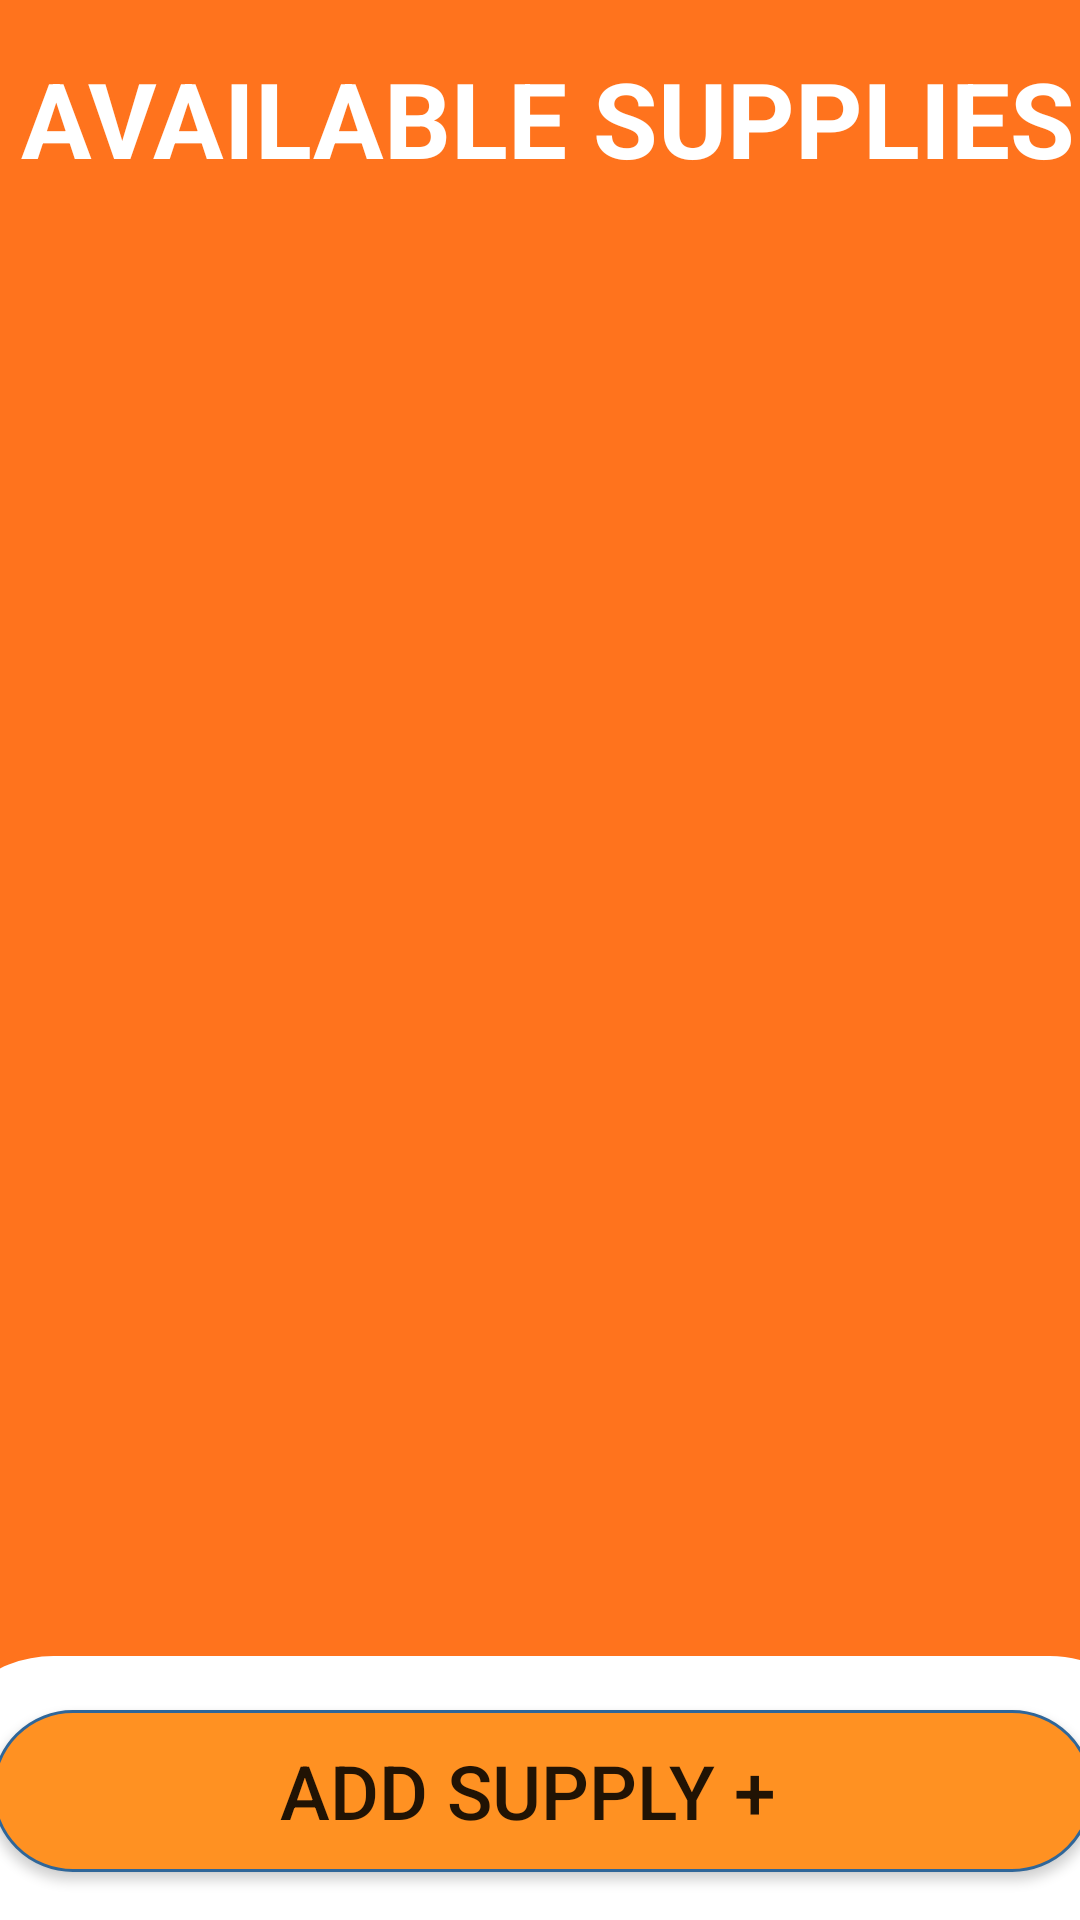

The Android layout XML behind this screen, and the referenced resources:
<!-- AndroidManifest.xml: application theme Theme.UEEFoodProtectionApp -->
<!-- res/layout/activity_home_supply_main.xml -->
<?xml version="1.0" encoding="utf-8"?>
<androidx.constraintlayout.widget.ConstraintLayout xmlns:android="http://schemas.android.com/apk/res/android"
    xmlns:app="http://schemas.android.com/apk/res-auto"
    xmlns:tools="http://schemas.android.com/tools"
    android:layout_width="match_parent"
    android:layout_height="match_parent"
    android:background="#FF731D"
    tools:context=".HomeFoodMain">


    <TextView
        android:id="@+id/AvailableSupply"
        android:layout_width="362dp"
        android:layout_height="64dp"
        android:layout_marginStart="27dp"
        android:layout_marginTop="16dp"
        android:layout_marginEnd="22dp"
        android:text="@string/Asupply"
        android:textAlignment="center"
        android:textColor="#FFFFFF"
        android:textSize="35sp"
        android:textStyle="bold"
        app:layout_constraintBottom_toTopOf="@+id/rv"
        app:layout_constraintEnd_toEndOf="parent"
        app:layout_constraintStart_toStartOf="parent"
        app:layout_constraintTop_toTopOf="parent" />

    <androidx.recyclerview.widget.RecyclerView
        android:id="@+id/rv"
        android:layout_width="372dp"
        android:layout_height="525dp"
        android:layout_marginStart="15dp"
        android:layout_marginTop="12dp"
        android:layout_marginEnd="15dp"
        android:background="#FF731D"
        app:layout_constraintEnd_toEndOf="@id/AvailableSupply"
        app:layout_constraintHorizontal_bias="0.0"
        app:layout_constraintStart_toStartOf="parent"
        app:layout_constraintTop_toBottomOf="@+id/AvailableSupply" />

    <ImageView
        android:id="@+id/footer"
        android:layout_width="413dp"
        android:layout_height="88dp"
        android:layout_marginStart="4dp"
        android:layout_marginTop="85dp"
        android:layout_marginEnd="3dp"
        app:layout_constraintBottom_toBottomOf="parent"
        app:layout_constraintEnd_toEndOf="parent"
        app:layout_constraintHorizontal_bias="0.454"
        app:layout_constraintStart_toStartOf="parent"
        app:layout_constraintTop_toBottomOf="@+id/rv"
        app:layout_constraintVertical_bias="1.0"
        app:srcCompat="@drawable/footer_round" />

    <Button
        android:id="@+id/btnAddSupply"
        android:layout_width="367dp"
        android:layout_height="54dp"
        android:layout_marginBottom="16dp"
        android:background="@drawable/rounded"
        android:paddingRight="10dp"
        android:text="ADD SUPPLY +"
        android:textSize="25sp"
        app:layout_constraintBottom_toBottomOf="@+id/footer"
        app:layout_constraintEnd_toEndOf="parent"
        app:layout_constraintHorizontal_bias="0.454"
        app:layout_constraintStart_toStartOf="parent" />

</androidx.constraintlayout.widget.ConstraintLayout>
<!-- resources referenced by this layout -->
<resources>
  <!-- drawable footer_round (drawable-v24) -->
  <?xml version="1.0" encoding="utf-8"?>
  <shape xmlns:android="http://schemas.android.com/apk/res/android" android:shape="rectangle">
  
      <solid android:color="#ffffff"/>
      <stroke
          android:width="1dp"
          android:color="#ffffff"/>
      <corners
          android:topLeftRadius="40dp"
          android:topRightRadius="40dp"
          />
  
  
  </shape>
  <!-- drawable rounded (drawable-v24) -->
  <?xml version="1.0" encoding="utf-8"?>
  <shape xmlns:android="http://schemas.android.com/apk/res/android" android:shape="rectangle">
  
      <solid android:color="@color/orange"/>
      <stroke
          android:width="1dp"
          android:color="#2F6699"/>
      <corners
          android:radius="35dp"/>
  </shape>
  <string name="Asupply">AVAILABLE SUPPLIES</string>
  <style name="Theme.UEEFoodProtectionApp" parent="Theme.MaterialComponents.DayNight.DarkActionBar">
          
          <item name="colorPrimary">@color/purple_500</item>
          <item name="colorPrimaryVariant">@color/purple_700</item>
          <item name="colorOnPrimary">@color/white</item>
          
          <item name="colorSecondary">@color/teal_200</item>
          <item name="colorSecondaryVariant">@color/teal_700</item>
          <item name="colorOnSecondary">@color/black</item>
          
          <item name="android:statusBarColor" tools:targetApi="l">?attr/colorPrimaryVariant</item>
          
      </style>
  
      //Image round
  <color name="orange">#FF9122</color>
  <color name="purple_500">#FF731D</color>
  <color name="purple_700">#FF9122</color>
  <color name="white">#FFFFFFFF</color>
  <color name="teal_200">#FF03DAC5</color>
  <color name="teal_700">#FF018786</color>
  <color name="black">#FF000000</color>
</resources>
